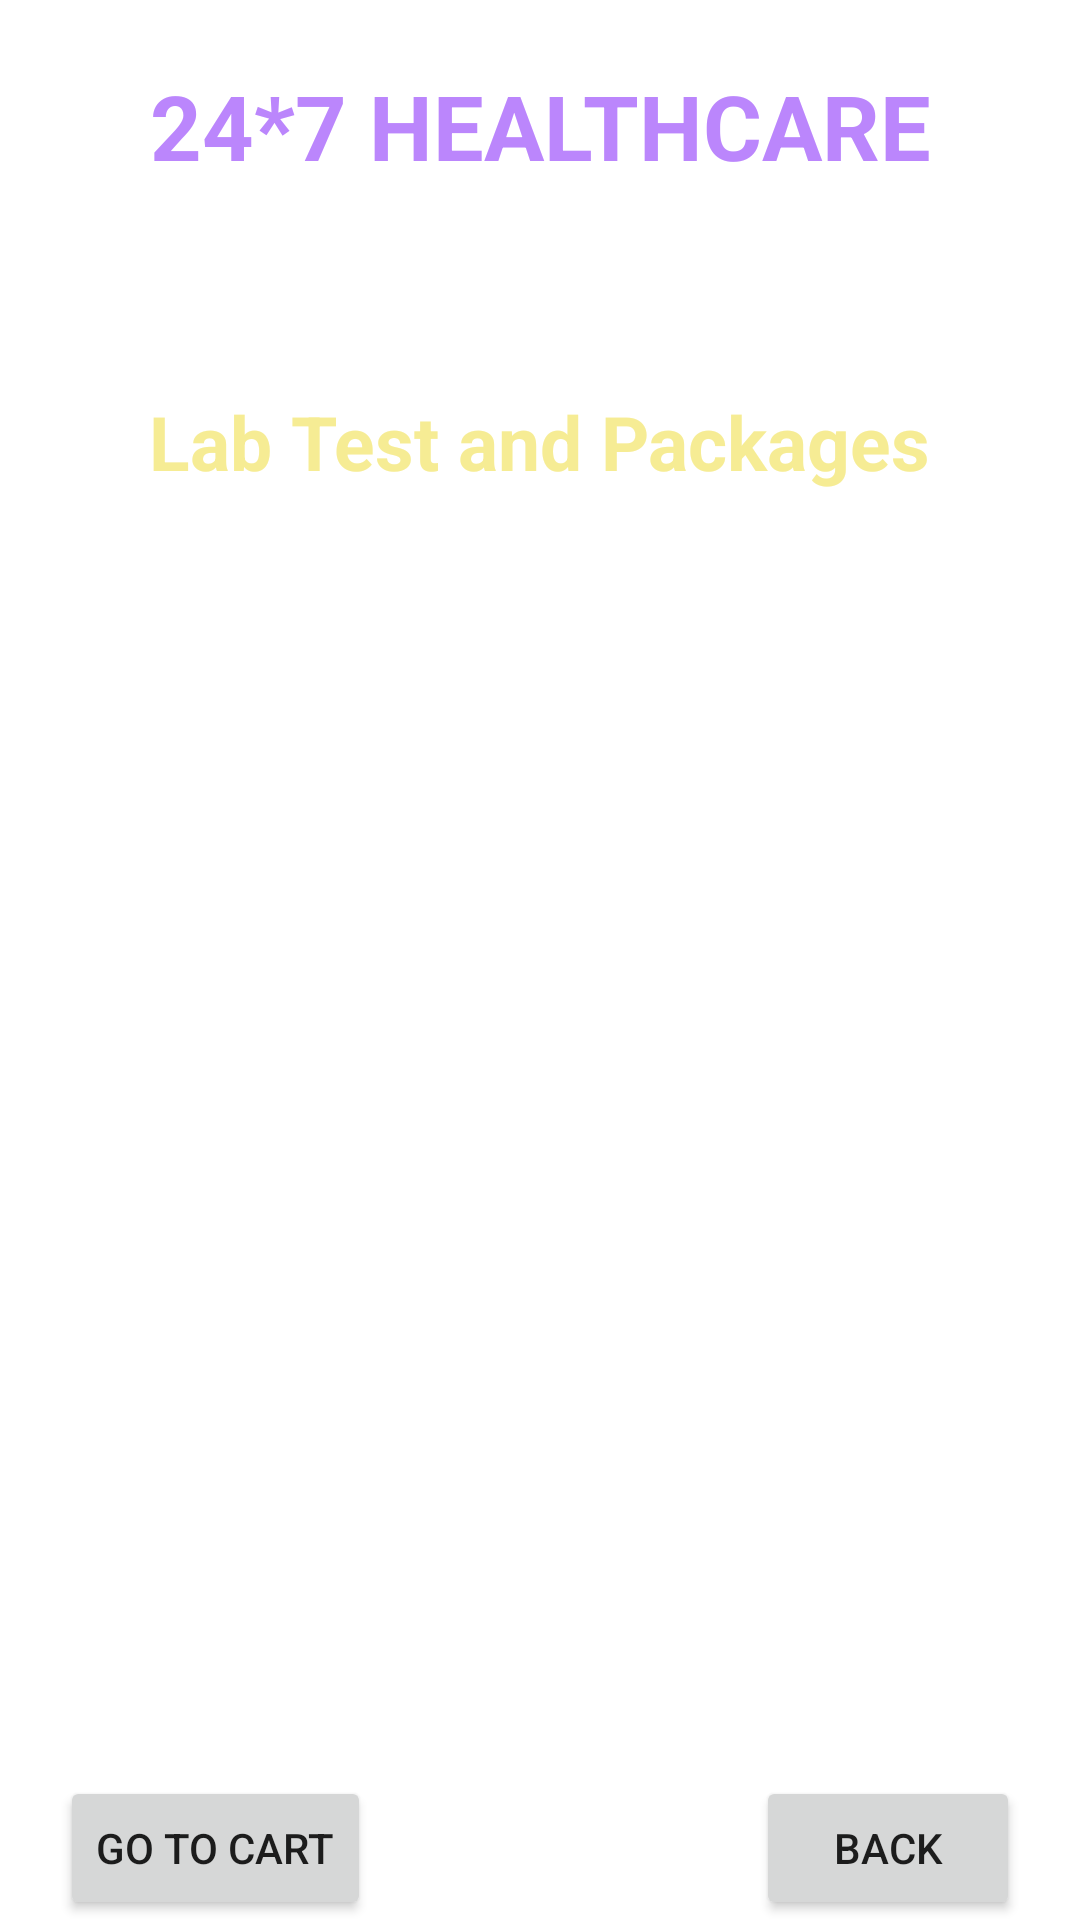

Here is an Android app screen rendered from its layout file. Give the layout XML and the strings, colors and styles it references.
<!-- AndroidManifest.xml: application theme Theme.MediHealth -->
<!-- res/layout/activity_lab_test.xml -->
<?xml version="1.0" encoding="utf-8"?>
<androidx.constraintlayout.widget.ConstraintLayout xmlns:android="http://schemas.android.com/apk/res/android"
    xmlns:app="http://schemas.android.com/apk/res-auto"
    xmlns:tools="http://schemas.android.com/tools"
    android:layout_width="match_parent"
    android:layout_height="match_parent"
    android:background="@drawable/back2"
    tools:context=".DoctorDetailsActivity">

    <TextView
        android:id="@+id/textLabName"
        android:layout_width="wrap_content"
        android:layout_height="wrap_content"
        android:layout_centerHorizontal="true"
        android:text="24*7 HEALTHCARE"
        android:textColor="@color/purple_200"
        android:textSize="30sp"
        android:textStyle="bold"
        app:layout_constraintBottom_toBottomOf="parent"
        app:layout_constraintEnd_toEndOf="parent"
        app:layout_constraintStart_toStartOf="parent"
        app:layout_constraintTop_toTopOf="parent"
        app:layout_constraintVertical_bias="0.036" />

    <TextView
        android:id="@+id/textLabTitle"
        android:layout_width="wrap_content"
        android:layout_height="wrap_content"
        android:layout_marginTop="12dp"
        android:text="Deliver Location : Noida"
        android:textColor="#fff"
        android:textSize="18sp"
        android:textStyle="bold"
        app:layout_constraintEnd_toEndOf="parent"
        app:layout_constraintHorizontal_bias="0.497"
        app:layout_constraintStart_toStartOf="parent"
        app:layout_constraintTop_toBottomOf="@+id/textLabName" />

    <TextView
        android:id="@+id/textDDTitle"
        android:layout_width="wrap_content"
        android:layout_height="wrap_content"
        android:layout_marginTop="32dp"
        android:text="Lab Test and Packages"
        android:textColor="#F6EC94"
        android:textSize="25sp"
        android:textStyle="bold"
        app:layout_constraintEnd_toEndOf="parent"
        app:layout_constraintStart_toStartOf="parent"
        app:layout_constraintTop_toBottomOf="@+id/textLabTitle" />

    <ListView
        android:id="@+id/listViewlab"
        android:layout_width="339dp"
        android:layout_height="428dp"
        android:layout_margin="10dp"
        android:layout_marginStart="16dp"
        android:layout_marginTop="16dp"
        android:layout_marginEnd="16dp"
        app:layout_constraintBottom_toBottomOf="parent"
        app:layout_constraintEnd_toEndOf="parent"
        app:layout_constraintStart_toStartOf="parent"
        app:layout_constraintTop_toBottomOf="@+id/textDDTitle" />

    <Button
        android:id="@+id/btnLabBack"
        android:layout_width="wrap_content"
        android:layout_height="wrap_content"
        android:text="BACK"
        android:layout_marginEnd="20dp"
        app:layout_constraintBottom_toBottomOf="parent"
        app:layout_constraintEnd_toEndOf="parent"
        app:layout_constraintVertical_bias="0.69"/>

    <Button
        android:id="@+id/btnLabCart"
        android:layout_width="wrap_content"
        android:layout_height="wrap_content"
        android:layout_marginStart="20dp"
        android:text="GO TO CART"
        app:layout_constraintBottom_toBottomOf="parent"
        app:layout_constraintStart_toStartOf="parent"/>

</androidx.constraintlayout.widget.ConstraintLayout>
<!-- resources referenced by this layout -->
<resources>
  <style name="Theme.MediHealth" parent="Theme.MaterialComponents.DayNight.DarkActionBar">
          
          <item name="colorPrimary">@color/purple_500</item>
          <item name="colorPrimaryVariant">@color/purple_700</item>
          <item name="colorOnPrimary">@color/white</item>
          
          <item name="colorSecondary">@color/teal_200</item>
          <item name="colorSecondaryVariant">@color/teal_700</item>
          <item name="colorOnSecondary">@color/black</item>
          
          <item name="android:statusBarColor">?attr/colorPrimaryVariant</item>
          
      </style>
  <!-- not gathered from this repository: default colours our renderer supplied (Android Studio template values) -->
  <color name="purple_200">#FFBB86FC</color>
  <color name="purple_500">#FF6200EE</color>
  <color name="purple_700">#FF3700B3</color>
  <color name="teal_200">#FF03DAC5</color>
  <color name="teal_700">#FF018786</color>
  <color name="black">#FF000000</color>
  <color name="white">#FFFFFFFF</color>
</resources>
